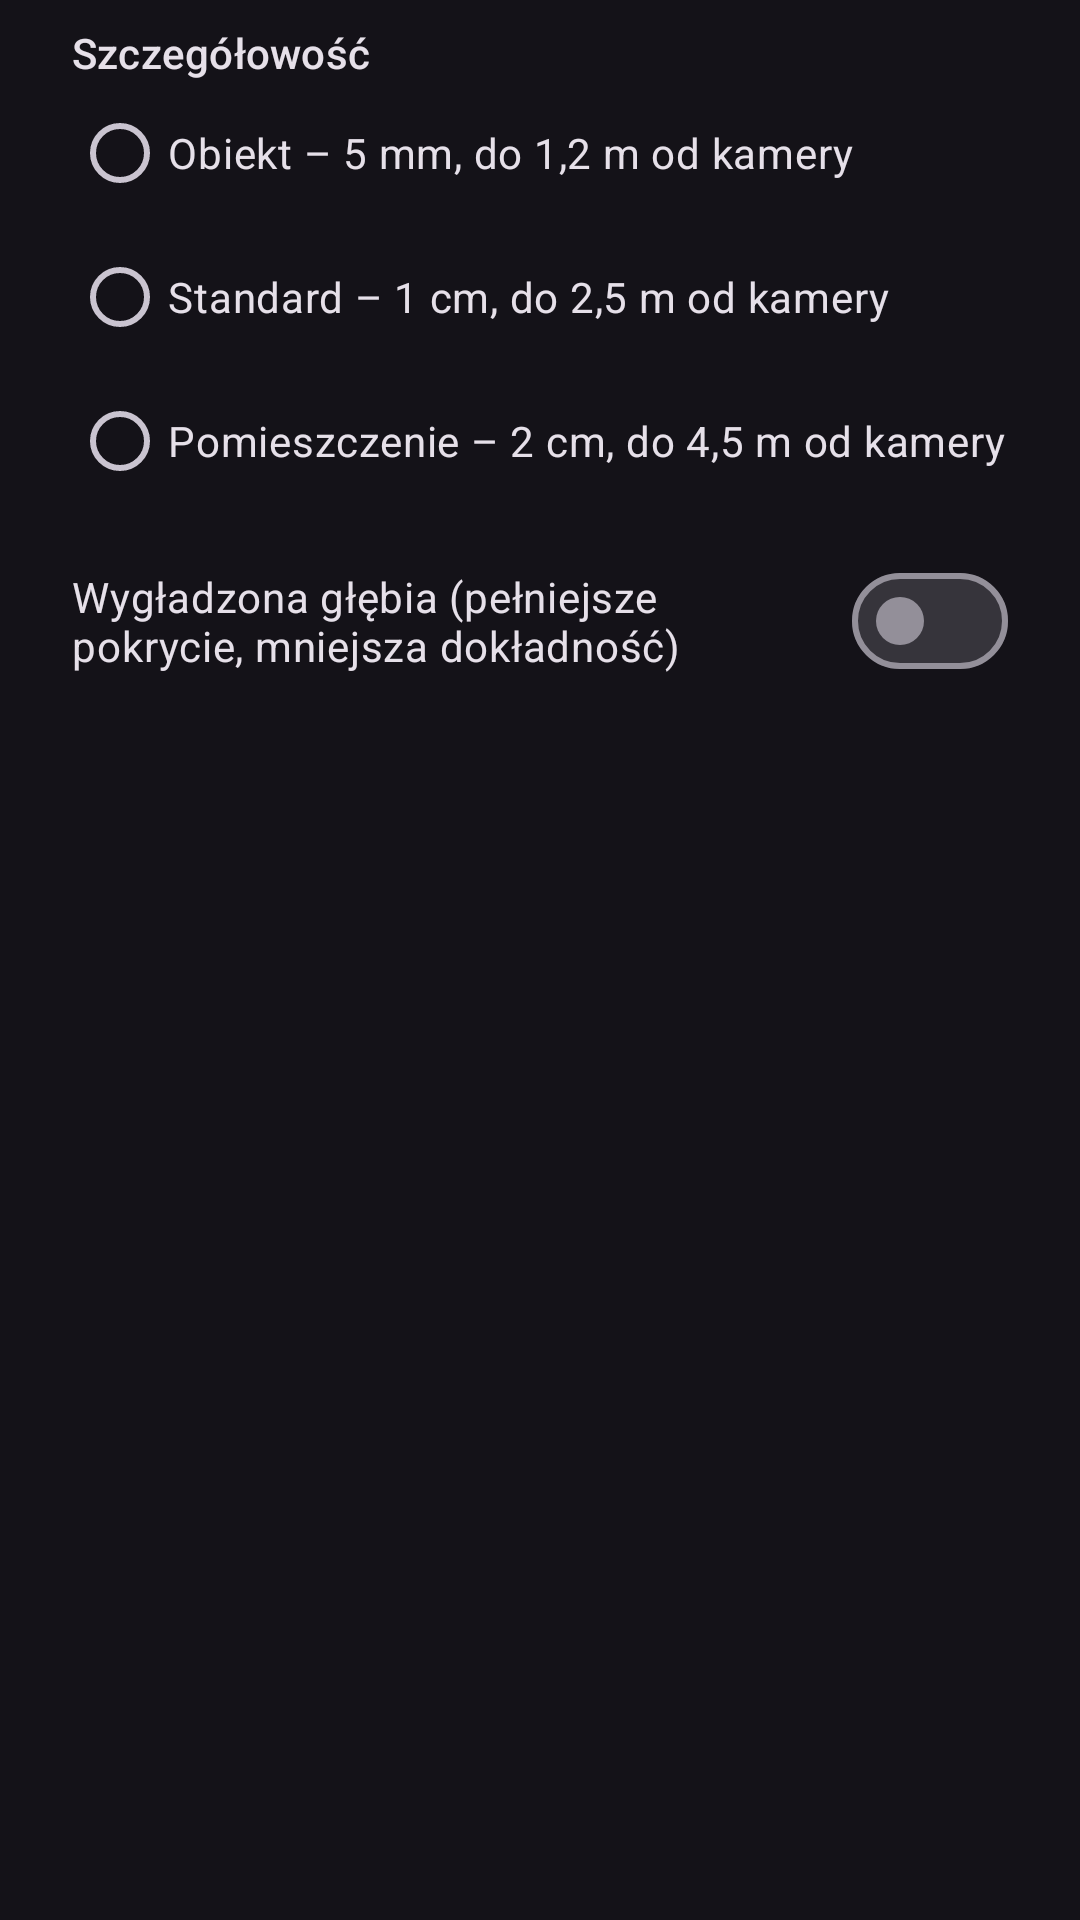

Write the Android layout XML for this screen, with the resource values it uses.
<!-- AndroidManifest.xml: application theme Theme.Scan3D -->
<!-- res/layout/dialog_settings.xml -->
<?xml version="1.0" encoding="utf-8"?>
<LinearLayout xmlns:android="http://schemas.android.com/apk/res/android"
    android:layout_width="match_parent"
    android:layout_height="wrap_content"
    android:orientation="vertical"
    android:paddingHorizontal="24dp"
    android:paddingTop="8dp">

    <TextView
        android:layout_width="wrap_content"
        android:layout_height="wrap_content"
        android:text="@string/settings_detail"
        android:textAppearance="?attr/textAppearanceTitleSmall" />

    <RadioGroup
        android:id="@+id/presetGroup"
        android:layout_width="match_parent"
        android:layout_height="wrap_content">

        <RadioButton
            android:id="@+id/presetObject"
            android:layout_width="match_parent"
            android:layout_height="wrap_content"
            android:text="@string/preset_object_desc" />

        <RadioButton
            android:id="@+id/presetStandard"
            android:layout_width="match_parent"
            android:layout_height="wrap_content"
            android:text="@string/preset_standard_desc" />

        <RadioButton
            android:id="@+id/presetRoom"
            android:layout_width="match_parent"
            android:layout_height="wrap_content"
            android:text="@string/preset_room_desc" />
    </RadioGroup>

    <com.google.android.material.materialswitch.MaterialSwitch
        android:id="@+id/smoothDepthSwitch"
        android:layout_width="match_parent"
        android:layout_height="wrap_content"
        android:layout_marginTop="12dp"
        android:text="@string/settings_smooth_depth" />
</LinearLayout>
<!-- resources referenced by this layout -->
<resources>
  <string name="preset_object_desc">Obiekt – 5 mm, do 1,2 m od kamery</string>
  <string name="preset_room_desc">Pomieszczenie – 2 cm, do 4,5 m od kamery</string>
  <string name="preset_standard_desc">Standard – 1 cm, do 2,5 m od kamery</string>
  <string name="settings_detail">Szczegółowość</string>
  <string name="settings_smooth_depth">Wygładzona głębia (pełniejsze pokrycie, mniejsza dokładność)</string>
  <style name="Theme.Scan3D" parent="Theme.Material3.Dark.NoActionBar">
          <item name="colorPrimary">@color/accent</item>
          <item name="colorOnPrimary">#FF00262F</item>
          <item name="colorPrimaryContainer">@color/accent_dark</item>
          <item name="android:statusBarColor">@android:color/transparent</item>
          <item name="android:navigationBarColor">@android:color/transparent</item>
          <item name="android:windowLayoutInDisplayCutoutMode">shortEdges</item>
      </style>
  <color name="accent">#FF1AD9FF</color>
  <color name="accent_dark">#FF006E85</color>
</resources>
